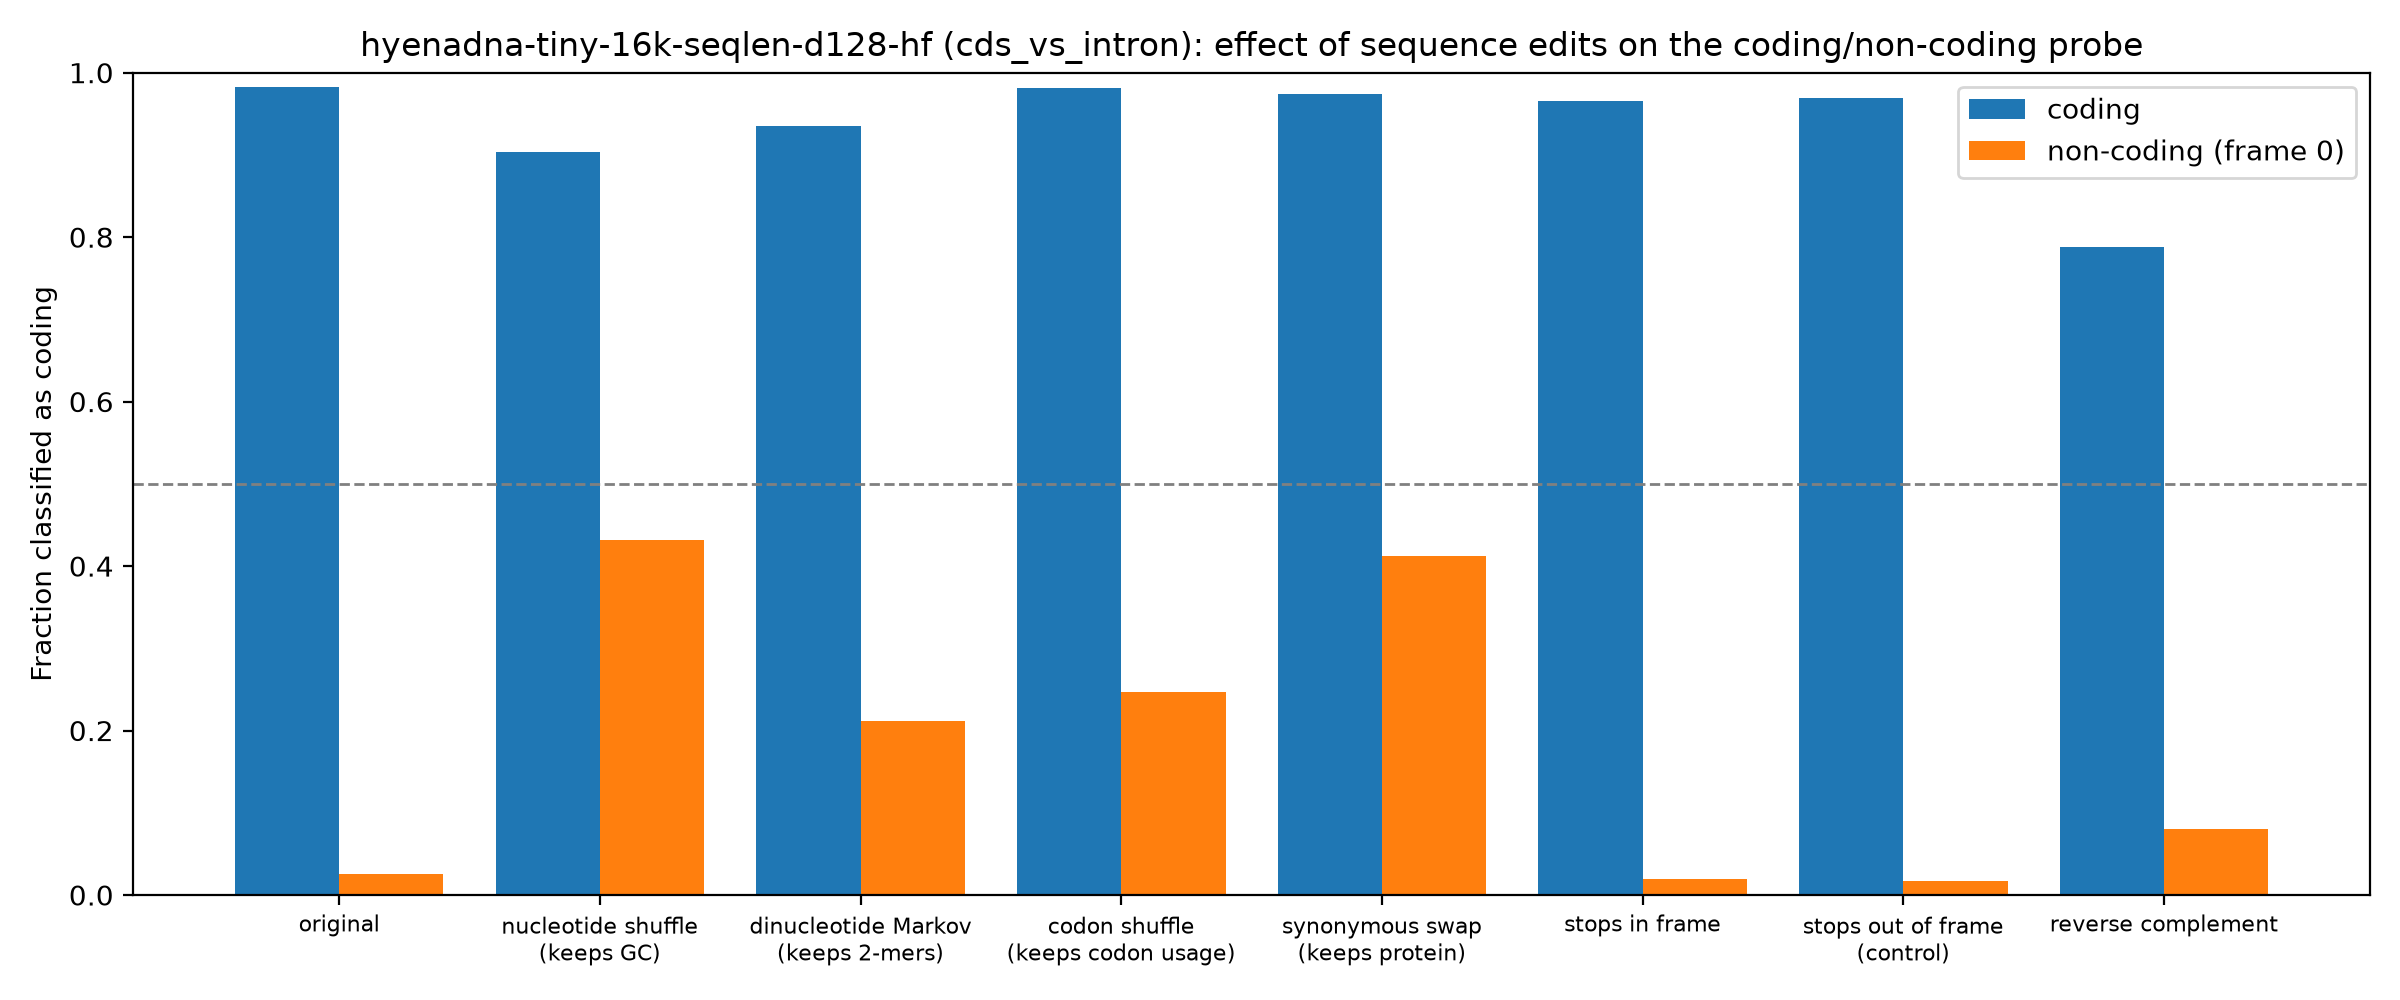

Values plotted in this chart, from the file beside it:
group, edit, mean_coding_score, frac_called_coding
coding, original, 5.961, 0.9831
coding, nucleotide shuffle (keeps GC), 3.769, 0.9035
coding, dinucleotide Markov (keeps 2-mers), 4.764, 0.9351
coding, codon shuffle (keeps codon usage), 5.901, 0.9809
coding, synonymous swap (keeps protein), 5.496, 0.9738
coding, stops in frame, 4.725, 0.9651
coding, stops out of frame (control), 4.931, 0.9695
coding, reverse complement, 2.139, 0.788
non-coding (frame 0), original, -10.15, 0.026
non-coding (frame 0), nucleotide shuffle (keeps GC), -1.181, 0.4314
non-coding (frame 0), dinucleotide Markov (keeps 2-mers), -2.981, 0.2113
non-coding (frame 0), codon shuffle (keeps codon usage), -2.653, 0.2472
non-coding (frame 0), synonymous swap (keeps protein), -0.6728, 0.4126
non-coding (frame 0), stops in frame, -10.65, 0.01991
non-coding (frame 0), stops out of frame (control), -10.67, 0.01659
non-coding (frame 0), reverse complement, -7.848, 0.0802
